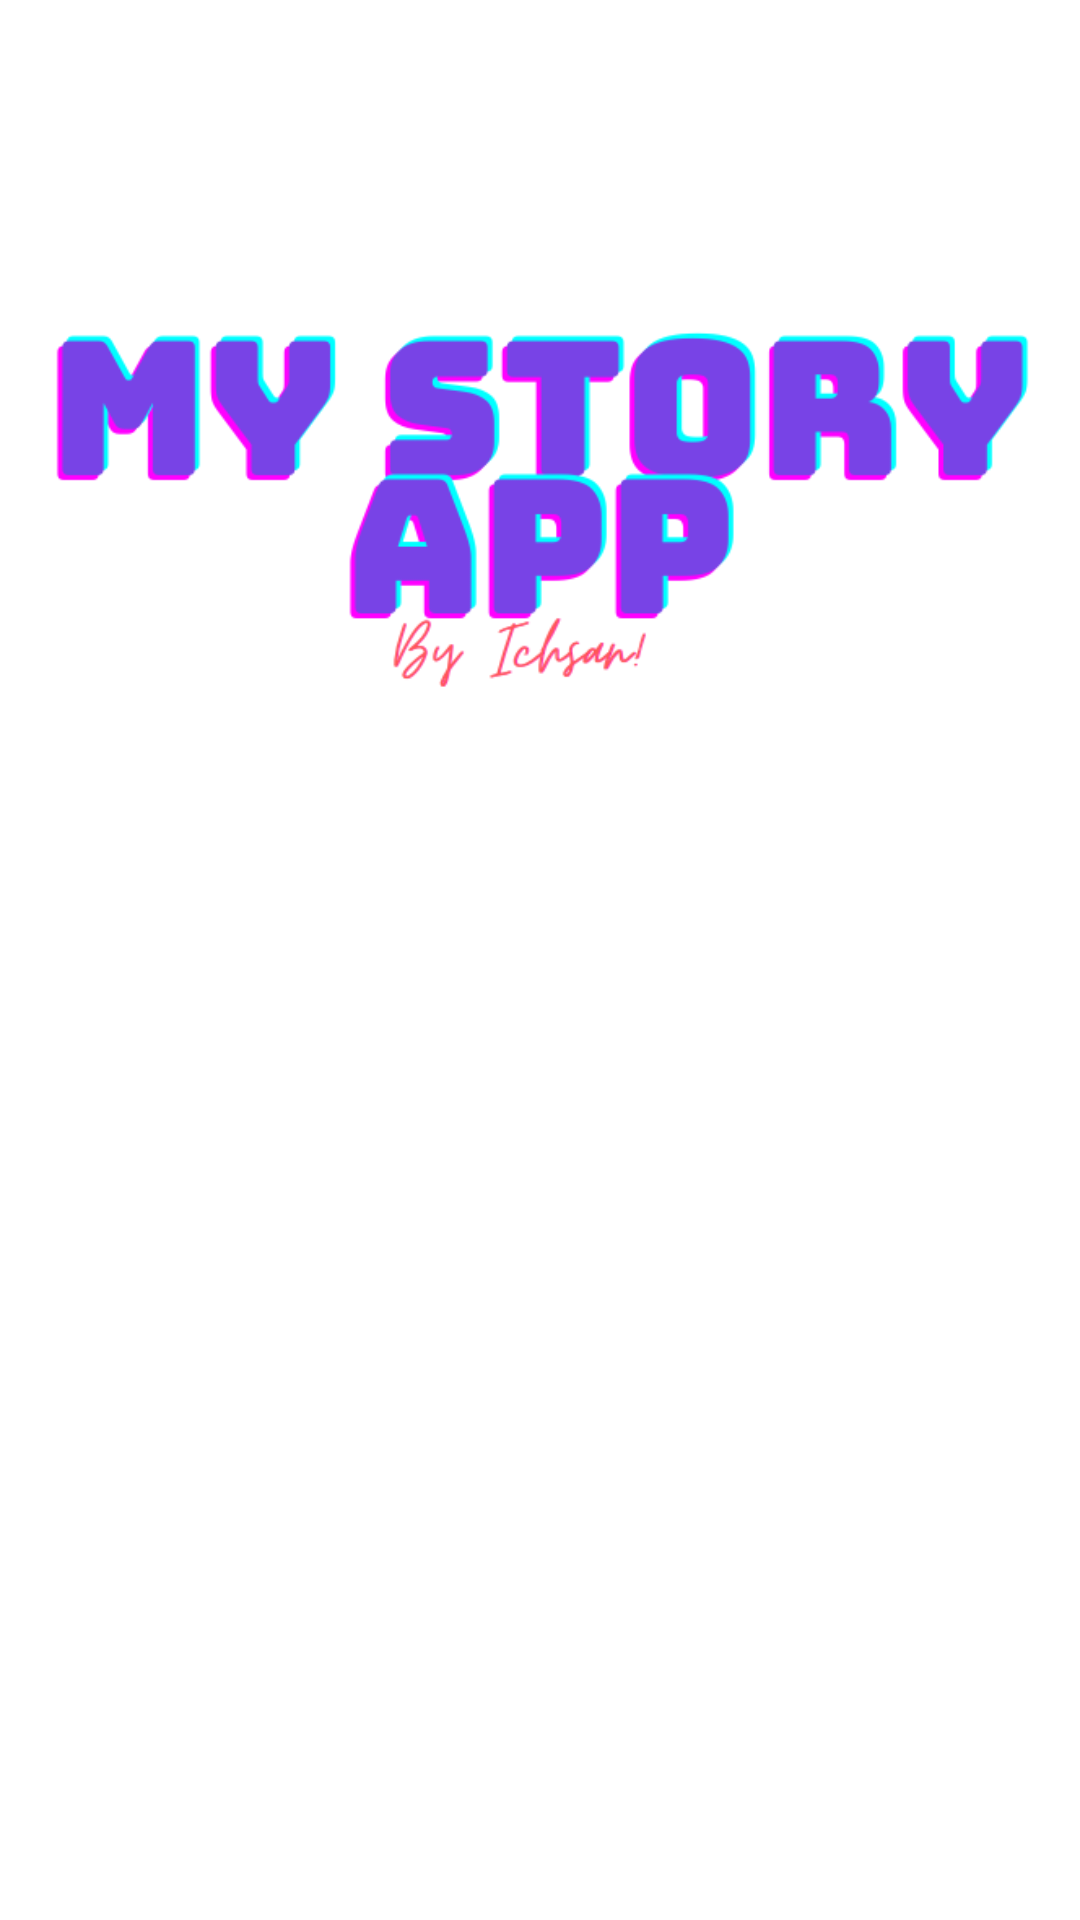

Android layout source for this screen:
<!-- AndroidManifest.xml: application theme Theme.MyStoryApp -->
<!-- res/layout/activity_welcome.xml -->
<?xml version="1.0" encoding="utf-8"?>
<androidx.constraintlayout.widget.ConstraintLayout xmlns:android="http://schemas.android.com/apk/res/android"
    xmlns:app="http://schemas.android.com/apk/res-auto"
    xmlns:tools="http://schemas.android.com/tools"
    android:layout_width="match_parent"
    android:layout_height="match_parent"
    tools:context=".ui.welcome.WelcomeActivity">

    <ImageView
        android:id="@+id/imageView"
        android:layout_width="0dp"
        android:layout_height="0dp"
        app:layout_constraintBottom_toTopOf="@+id/guidelineHorizontal"
        app:layout_constraintEnd_toEndOf="parent"
        app:layout_constraintStart_toStartOf="parent"
        app:layout_constraintTop_toTopOf="parent"
        app:srcCompat="@drawable/image_logo" />

    <TextView
        android:id="@+id/titleTextView"
        android:layout_width="0dp"
        android:layout_height="wrap_content"
        android:layout_marginStart="32dp"
        android:layout_marginTop="4dp"
        android:layout_marginEnd="32dp"
        android:alpha="0"
        android:text="@string/title_welcome_page"
        android:textColor="@color/black"
        android:textSize="30sp"
        android:textStyle="bold"
        app:layout_constraintEnd_toEndOf="parent"
        app:layout_constraintHorizontal_bias="1.0"
        app:layout_constraintStart_toStartOf="parent"
        app:layout_constraintTop_toTopOf="@+id/guidelineHorizontal" />

    <Button
        android:id="@+id/loginButton"
        android:layout_width="0dp"
        android:layout_height="wrap_content"
        android:layout_marginStart="32dp"
        android:layout_marginTop="64dp"
        android:layout_marginEnd="16dp"
        android:alpha="0"
        android:backgroundTint="@color/navi"
        android:text="@string/login"
        app:layout_constraintEnd_toStartOf="@+id/guidelineVertical"
        app:layout_constraintHorizontal_bias="0.0"
        app:layout_constraintStart_toStartOf="parent"
        app:layout_constraintTop_toBottomOf="@+id/titleTextView" />

    <Button
        android:id="@+id/registerButton"
        android:layout_width="0dp"
        android:layout_height="wrap_content"
        android:layout_marginStart="16dp"
        android:layout_marginTop="64dp"
        android:layout_marginEnd="32dp"
        android:alpha="0"
        android:backgroundTint="@color/navi"
        android:text="@string/signup"
        app:layout_constraintEnd_toEndOf="parent"
        app:layout_constraintHorizontal_bias="1.0"
        app:layout_constraintStart_toStartOf="@+id/guidelineVertical"
        app:layout_constraintTop_toBottomOf="@+id/titleTextView" />

    <androidx.constraintlayout.widget.Guideline
        android:id="@+id/guidelineHorizontal"
        android:layout_width="wrap_content"
        android:layout_height="64dp"
        android:orientation="horizontal"
        app:layout_constraintEnd_toEndOf="parent"
        app:layout_constraintGuide_percent="0.5"
        app:layout_constraintStart_toStartOf="parent" />

    <androidx.constraintlayout.widget.Guideline
        android:id="@+id/guidelineVertical"
        android:layout_width="wrap_content"
        android:layout_height="64dp"
        android:orientation="vertical"
        app:layout_constraintEnd_toEndOf="parent"
        app:layout_constraintGuide_percent="0.5"
        app:layout_constraintStart_toStartOf="parent" />



</androidx.constraintlayout.widget.ConstraintLayout>
<!-- resources referenced by this layout -->
<resources>
  <color name="black">#FF000000</color>
  <color name="navi">#2D3D4F</color>
  <!-- drawable image_logo: png bitmap (drawable, 25314 bytes) -->
  <string name="login">Log In</string>
  <string name="signup">Sign Up</string>
  <string name="title_welcome_page">Hi, welcome to My Story App!</string>
  <style name="Theme.MyStoryApp" parent="Theme.MaterialComponents.DayNight.DarkActionBar">
          
          <item name="colorPrimary">@color/blue_500</item>
          <item name="colorPrimaryVariant">@color/blue_700</item>
          <item name="colorOnPrimary">@color/white</item>
          
          <item name="colorSecondary">@color/red_200</item>
          <item name="colorSecondaryVariant">@color/red_700</item>
          <item name="colorOnSecondary">@color/black</item>
          
          <item name="android:statusBarColor" tools:targetApi="l">?attr/colorPrimaryVariant</item>
          
      </style>
  <color name="blue_500">#2196F3</color>
  <color name="blue_700">#1976D2</color>
  <color name="white">#FFFFFFFF</color>
  <color name="red_200">#F06292</color>
  <color name="red_700">#AD1457</color>
</resources>
